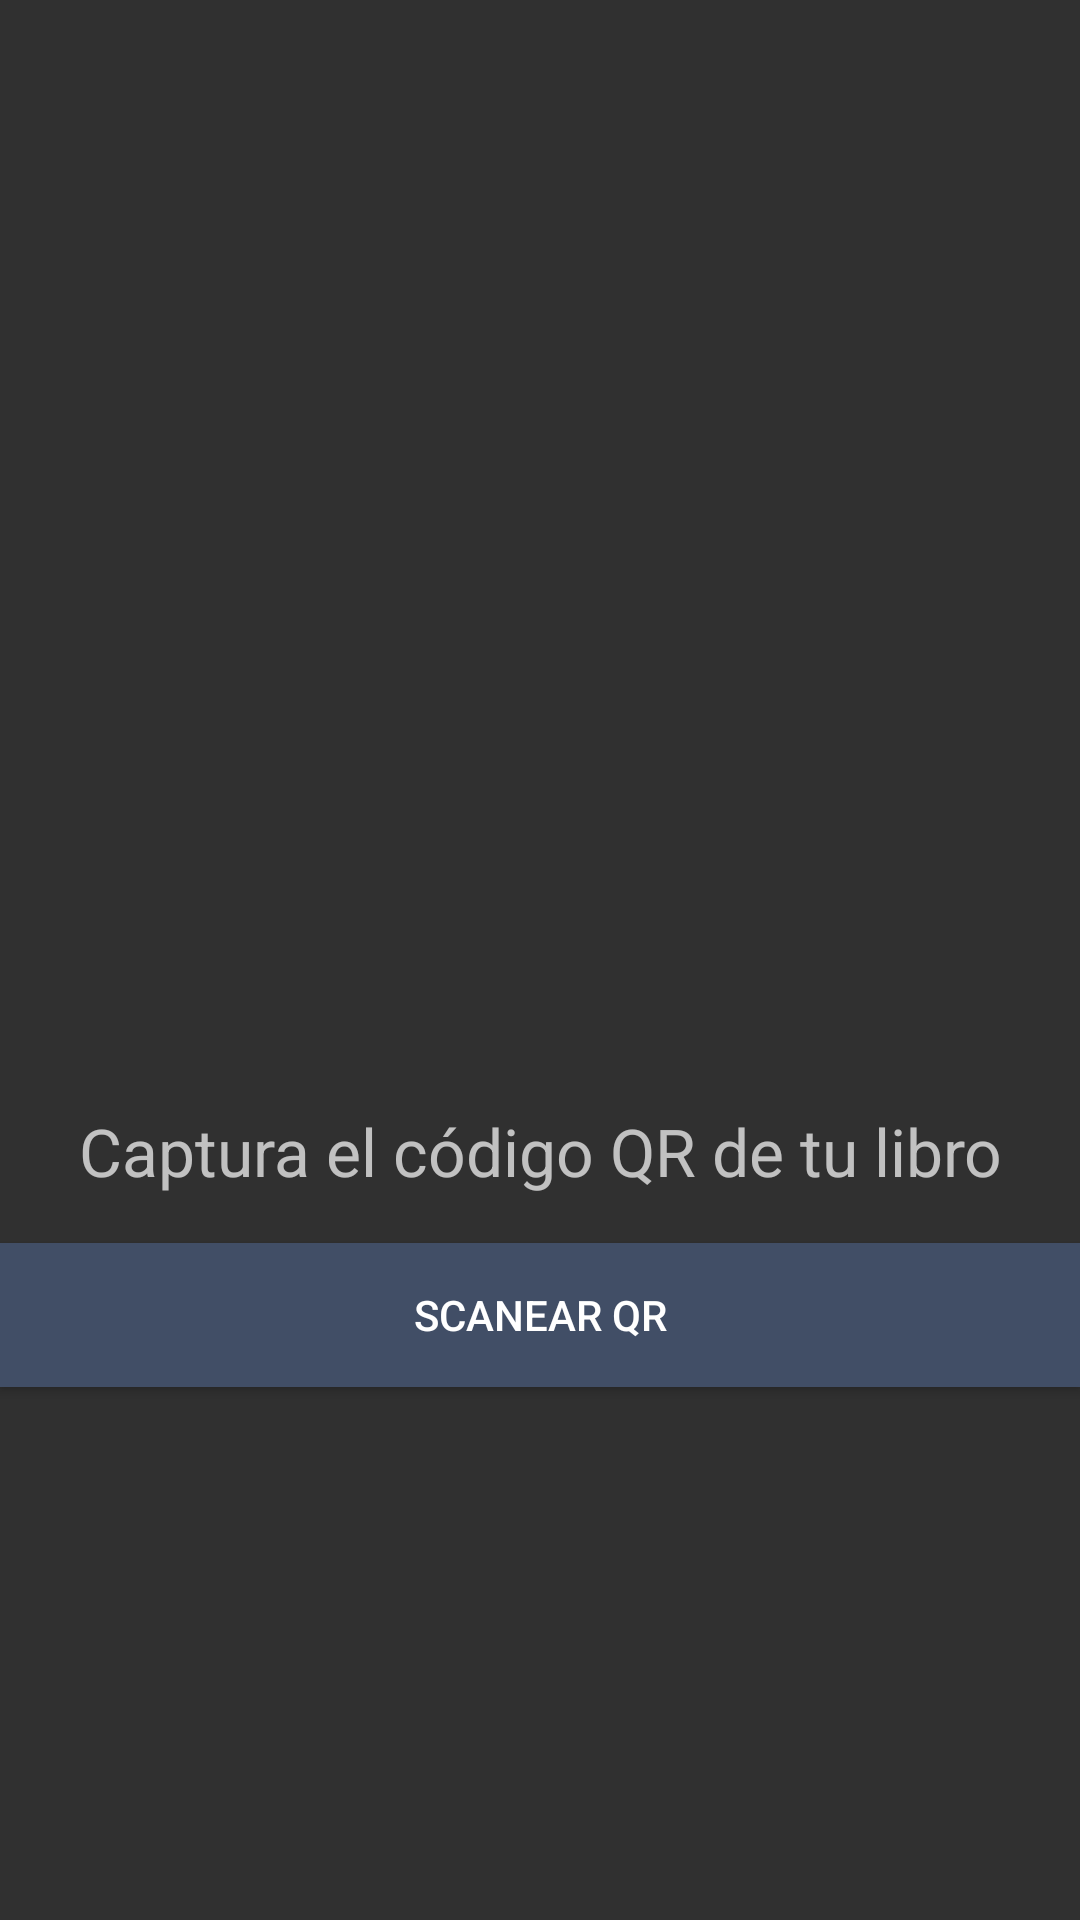

Here is an Android app screen rendered from its layout file. Give the layout XML and the strings, colors and styles it references.
<!-- AndroidManifest.xml: activity theme Theme.AppCompat.NoActionBar -->
<!-- res/layout/activity_main.xml -->
<?xml version="1.0" encoding="utf-8"?>
<android.support.constraint.ConstraintLayout
    xmlns:android="http://schemas.android.com/apk/res/android"
    xmlns:tools="http://schemas.android.com/tools"
    android:layout_width="match_parent"
    android:layout_height="match_parent"
    xmlns:app="http://schemas.android.com/apk/res-auto"
    tools:context="com.example.librogiuseppe.MainActivity">

    <TextView
        android:id="@+id/result_textview"
        android:layout_width="match_parent"
        android:layout_height="wrap_content"
        android:text="@string/no_barcode_captured"
        android:textSize="22sp"
        android:autoLink="all"
        android:freezesText="true"
        android:layout_centerVertical="true"
        android:gravity="center"
        android:layout_marginBottom="@dimen/activity_vertical_margin"
        app:layout_constraintBottom_toTopOf="@id/scan_barcode_button"/>

    <Button
        android:id="@+id/scan_barcode_button"
        android:layout_width="match_parent"
        android:layout_height="wrap_content"
        android:text="@string/scan_barcode_button"
        android:layout_below="@id/result_textview"
        android:background="@color/colorAccent"
        android:textColor="@color/colorWhite"
        app:layout_constraintTop_toTopOf="parent"
        app:layout_constraintBottom_toBottomOf="parent"
        app:layout_constraintVertical_bias="0.7"/>
</android.support.constraint.ConstraintLayout>
<!-- resources referenced by this layout -->
<resources>
  <color name="colorAccent">#414e66</color>
  <color name="colorWhite">#ffffff</color>
  <dimen name="activity_vertical_margin">16dp</dimen>
  <string name="no_barcode_captured">Captura el código QR de tu libro</string>
  <string name="scan_barcode_button">Scanear QR</string>
</resources>
